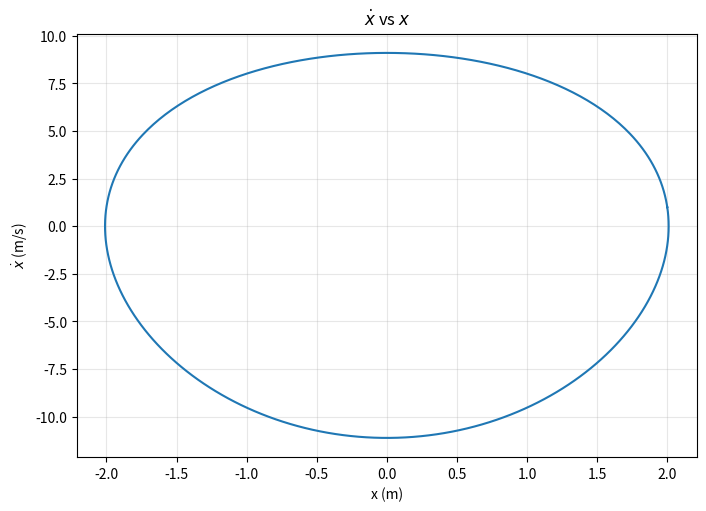
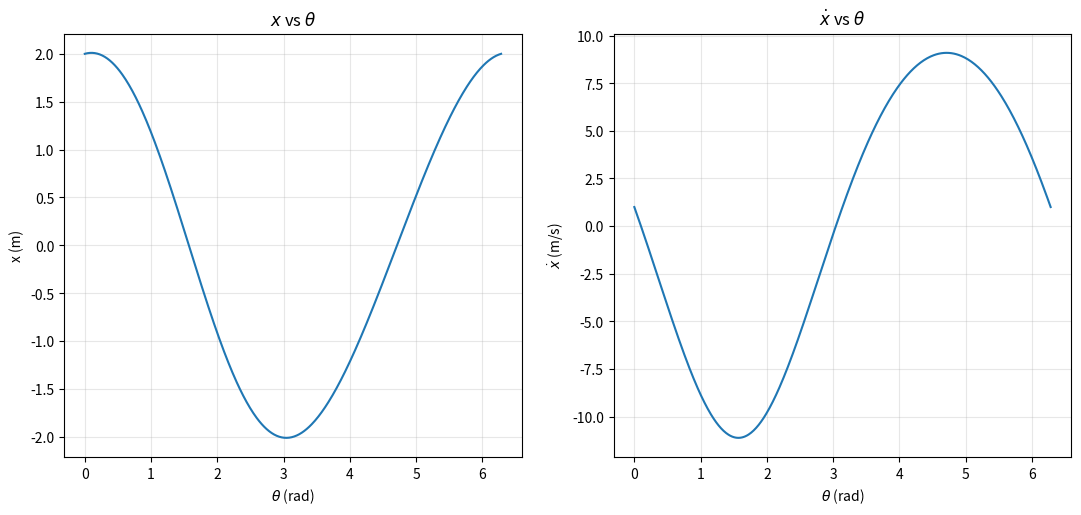

Write Python code to recreate these figures, in order.
import numpy as np
import matplotlib.pyplot as plt

theta_dot = 5   # theta_dot (rad/s), assumed constant
r = 1           # crank length MA (m)
h = 10          # height of M above O (m)
H = 20          # height of slot (B) above O (m)

theta_span = (0, 2 * np.pi)
theta_eval = np.linspace(theta_span[0], theta_span[-1], 500)

x_points = (H * r * np.cos(theta_eval)) / (h - r * np.sin(theta_eval))
x_dot_points = (H * r * (r - h * np.sin(theta_eval)) * theta_dot) / (h - r * np.sin(theta_eval)) ** 2

fig1, ax_main = plt.subplots(figsize=(8, 5.5))

ax_main.plot(x_points, x_dot_points)

ax_main.set_xlabel('x (m)')
ax_main.set_ylabel(r'$\dot{x}$ (m/s)')
ax_main.set_title(r'$\dot{x}$ vs $x$')
ax_main.grid(True, alpha=0.3)

fig2, (ax_x, ax_xdot) = plt.subplots(1, 2, figsize=(13, 5.5))

ax_x.plot(theta_eval, x_points)
ax_x.set_xlabel(r'$\theta$ (rad)')
ax_x.set_ylabel('x (m)')
ax_x.set_title(r'$x$ vs $\theta$')
ax_x.grid(True, alpha=0.3)

ax_xdot.plot(theta_eval, x_dot_points)
ax_xdot.set_xlabel(r'$\theta$ (rad)')
ax_xdot.set_ylabel(r'$\dot{x}$ (m/s)')
ax_xdot.set_title(r'$\dot{x}$ vs $\theta$')
ax_xdot.grid(True, alpha=0.3)

plt.show()
